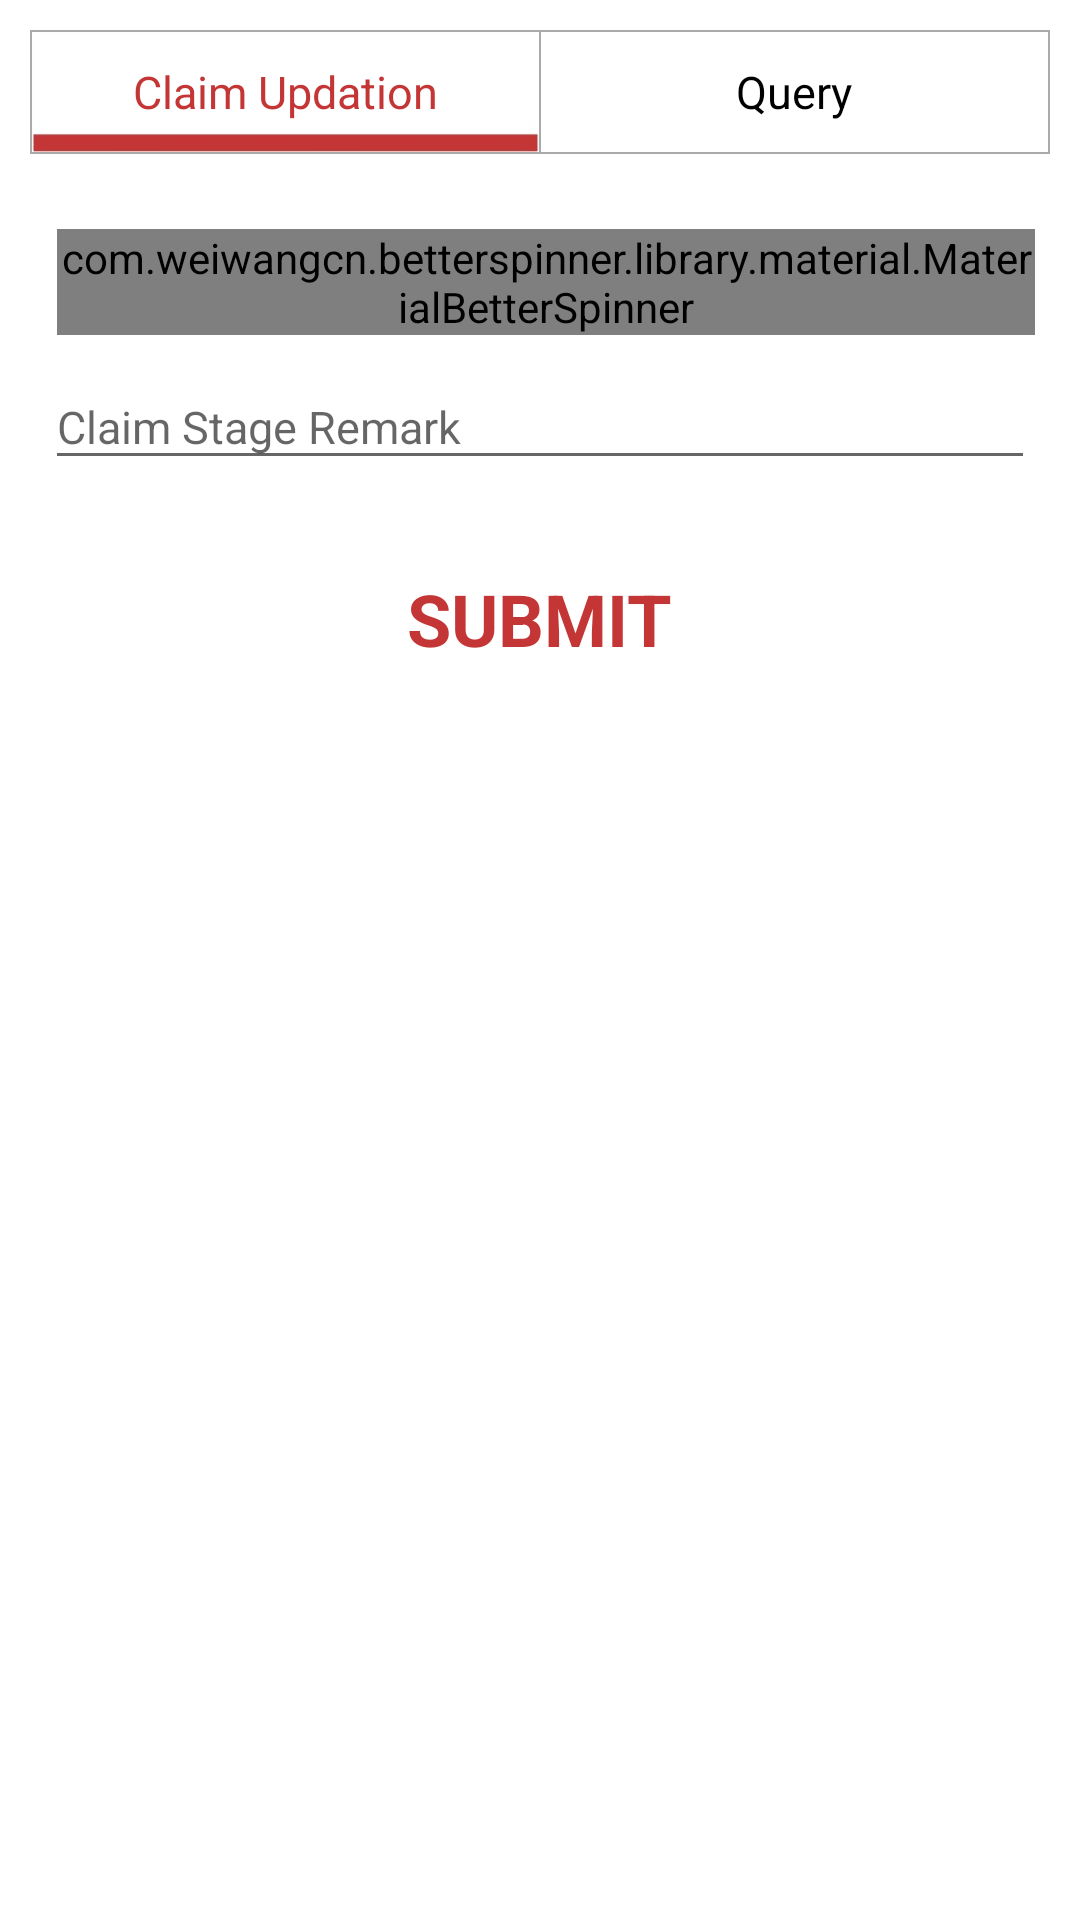

Android layout source for this screen:
<!-- AndroidManifest.xml: application theme AppTheme -->
<!-- res/layout/fragment_pre_approval_query.xml -->
<?xml version="1.0" encoding="utf-8"?>
<RelativeLayout xmlns:android="http://schemas.android.com/apk/res/android"
    xmlns:app="http://schemas.android.com/apk/res-auto"
    android:layout_width="match_parent"
    android:layout_height="match_parent"
    android:background="@android:color/white">

    <LinearLayout
        android:id="@+id/layout_workshop"
        android:layout_width="match_parent"
        android:layout_height="wrap_content"

        android:orientation="vertical"
        android:padding="10dp"
        android:weightSum="2">

        <View
            android:layout_width="match_parent"
            android:layout_height="0.5dp"
            android:background="@android:color/darker_gray"></View>

        <RadioGroup
            android:id="@+id/workshopGroup"
            android:layout_width="match_parent"
            android:layout_height="wrap_content"

            android:layout_weight="2"
            android:gravity="center"
            android:orientation="horizontal">

            <View
                android:layout_width="0.5dp"
                android:layout_height="fill_parent"
                android:background="@android:color/darker_gray"></View>

            <RadioButton
                android:id="@+id/btnWorkshopOne"
                android:layout_width="0dp"
                android:layout_height="40dp"
                android:layout_margin="0dp"
                android:layout_weight="1"
                android:background="@drawable/radio_tab"
                android:button="@null"
                android:checked="true"
                android:gravity="center"
                android:text="Claim Updation"
                android:textColor="#C43635"
                android:textSize="15dp" />

            <View
                android:layout_width="0.5dp"
                android:layout_height="fill_parent"
                android:background="@android:color/darker_gray"></View>

            <RadioButton
                android:id="@+id/btnWorkshopTwo"
                android:layout_width="0dp"
                android:layout_height="40dp"
                android:layout_margin="0dp"
                android:layout_weight="1"
                android:background="@drawable/radio_tab"
                android:button="@null"
                android:checked="false"
                android:gravity="center"
                android:text="Query"
                android:textSize="15dp" />

            <View
                android:layout_width="0.5dp"
                android:layout_height="fill_parent"
                android:background="@android:color/darker_gray"></View>
        </RadioGroup>

        <View
            android:layout_width="match_parent"
            android:layout_height="0.5dp"
            android:background="@android:color/darker_gray"></View>
    </LinearLayout>


    <RelativeLayout
        android:id="@+id/layoutClaimStage"
        android:layout_width="match_parent"
        android:layout_height="wrap_content"

        android:layout_below="@+id/layout_workshop"
        android:layout_margin="15dp">

        <com.weiwangcn.betterspinner.library.material.MaterialBetterSpinner
            android:id="@+id/spinner_claim_stage"
            android:layout_width="match_parent"
            android:layout_height="wrap_content"
            android:layout_below="@+id/layout_switch"
            android:layout_marginLeft="4dp"
            android:layout_weight="1.6"
            android:gravity="left|center_vertical"
            android:hint="Claim Stage"
            android:textColor="@android:color/black"
            android:textSize="15dp"
            app:met_floatingLabel="normal" />

        <android.support.design.widget.TextInputLayout
            android:id="@+id/layout_repair_details"
            android:layout_width="match_parent"
            android:layout_height="wrap_content"
            android:layout_below="@+id/spinner_claim_stage">

            <EditText
                android:id="@+id/edtClaimStageRemark"
                android:layout_width="match_parent"
                android:layout_height="wrap_content"
                android:layout_centerHorizontal="true"
                android:layout_centerVertical="true"
                android:hint="Claim Stage Remark"
                android:inputType="text"
                android:lines="3"
                android:textSize="15dp" />

        </android.support.design.widget.TextInputLayout>

        <TextView
            android:id="@+id/submitBtn"
            android:layout_width="wrap_content"
            android:layout_height="wrap_content"
            android:layout_below="@+id/layout_repair_details"
            android:layout_centerHorizontal="true"
            android:layout_marginBottom="@dimen/activity_vertical_margin"
            android:layout_marginTop="30sp"
            android:text="SUBMIT"
            android:textColor="@color/hdfc_red"
            android:textSize="24dp"
            android:textStyle="bold" />

    </RelativeLayout>

    <RelativeLayout
        android:id="@+id/rlQuery"
        android:layout_width="fill_parent"
        android:layout_height="wrap_content"
        android:layout_below="@+id/layoutClaimStage"
        android:visibility="gone">

        <ListView
            android:id="@+id/queriestListView"
            android:layout_width="fill_parent"
            android:layout_height="fill_parent"
            android:layout_above="@+id/rlSend"

            android:layout_margin="15dp"
            android:background="#E2E2E2"
            android:stackFromBottom="true"></ListView>

        <RelativeLayout
            android:id="@+id/rlSend"
            android:layout_width="match_parent"
            android:layout_height="42dp"
            android:layout_alignParentBottom="true"
            android:background="@android:color/white">

            <EditText
                android:id="@+id/edtMessage"
                android:layout_width="match_parent"
                android:layout_height="wrap_content"
                android:layout_centerVertical="true"
                android:layout_toLeftOf="@+id/imgSend"
                android:layout_toStartOf="@+id/imgSend"
                android:hint="Enter your query"
                android:inputType="textCapSentences"
                android:maxLines="4"
                android:scrollHorizontally="false"
                android:singleLine="false"
                android:textSize="15sp" />

            <ImageView
                android:id="@+id/imgSend"
                android:layout_width="18dp"
                android:layout_height="18dp"
                android:layout_alignParentEnd="true"
                android:layout_alignParentRight="true"
                android:layout_centerVertical="true"
                android:layout_marginRight="7dp"
                android:src="@drawable/enter" />
        </RelativeLayout>

    </RelativeLayout>
</RelativeLayout>
<!-- resources referenced by this layout -->
<resources>
  <item name="hdfc_red" type="color">#C43635</item>
  <dimen name="activity_vertical_margin">16sp</dimen>
  <!-- drawable enter: png bitmap (drawable, 3542 bytes) -->
  <!-- drawable radio_tab (drawable) -->
  <?xml version="1.0" encoding="utf-8"?>
  <selector xmlns:android="http://schemas.android.com/apk/res/android">
      <item android:drawable="@drawable/radio_checked" android:state_checked="true"  />
  
  </selector>
  <style name="AppTheme" parent="Theme.AppCompat.Light.DarkActionBar">
          
          <item name="colorPrimary">#C43635</item>
          <item name="colorAccent">#C43635</item>
          <item name="colorPrimaryDark">#800000</item>
  
          
  
          <item name="actionButtonStyle">@style/ActionButtonStyle</item>
  
      </style>
  <!-- drawable radio_checked: png bitmap (drawable, 3126 bytes) -->
  <style name="ActionButtonStyle" parent="Widget.AppCompat.ActionButton">
          <item name="android:minWidth">56dp</item>
          <item name="android:paddingLeft">0dp</item>
          <item name="android:paddingRight">0dp</item>
      </style>
</resources>
